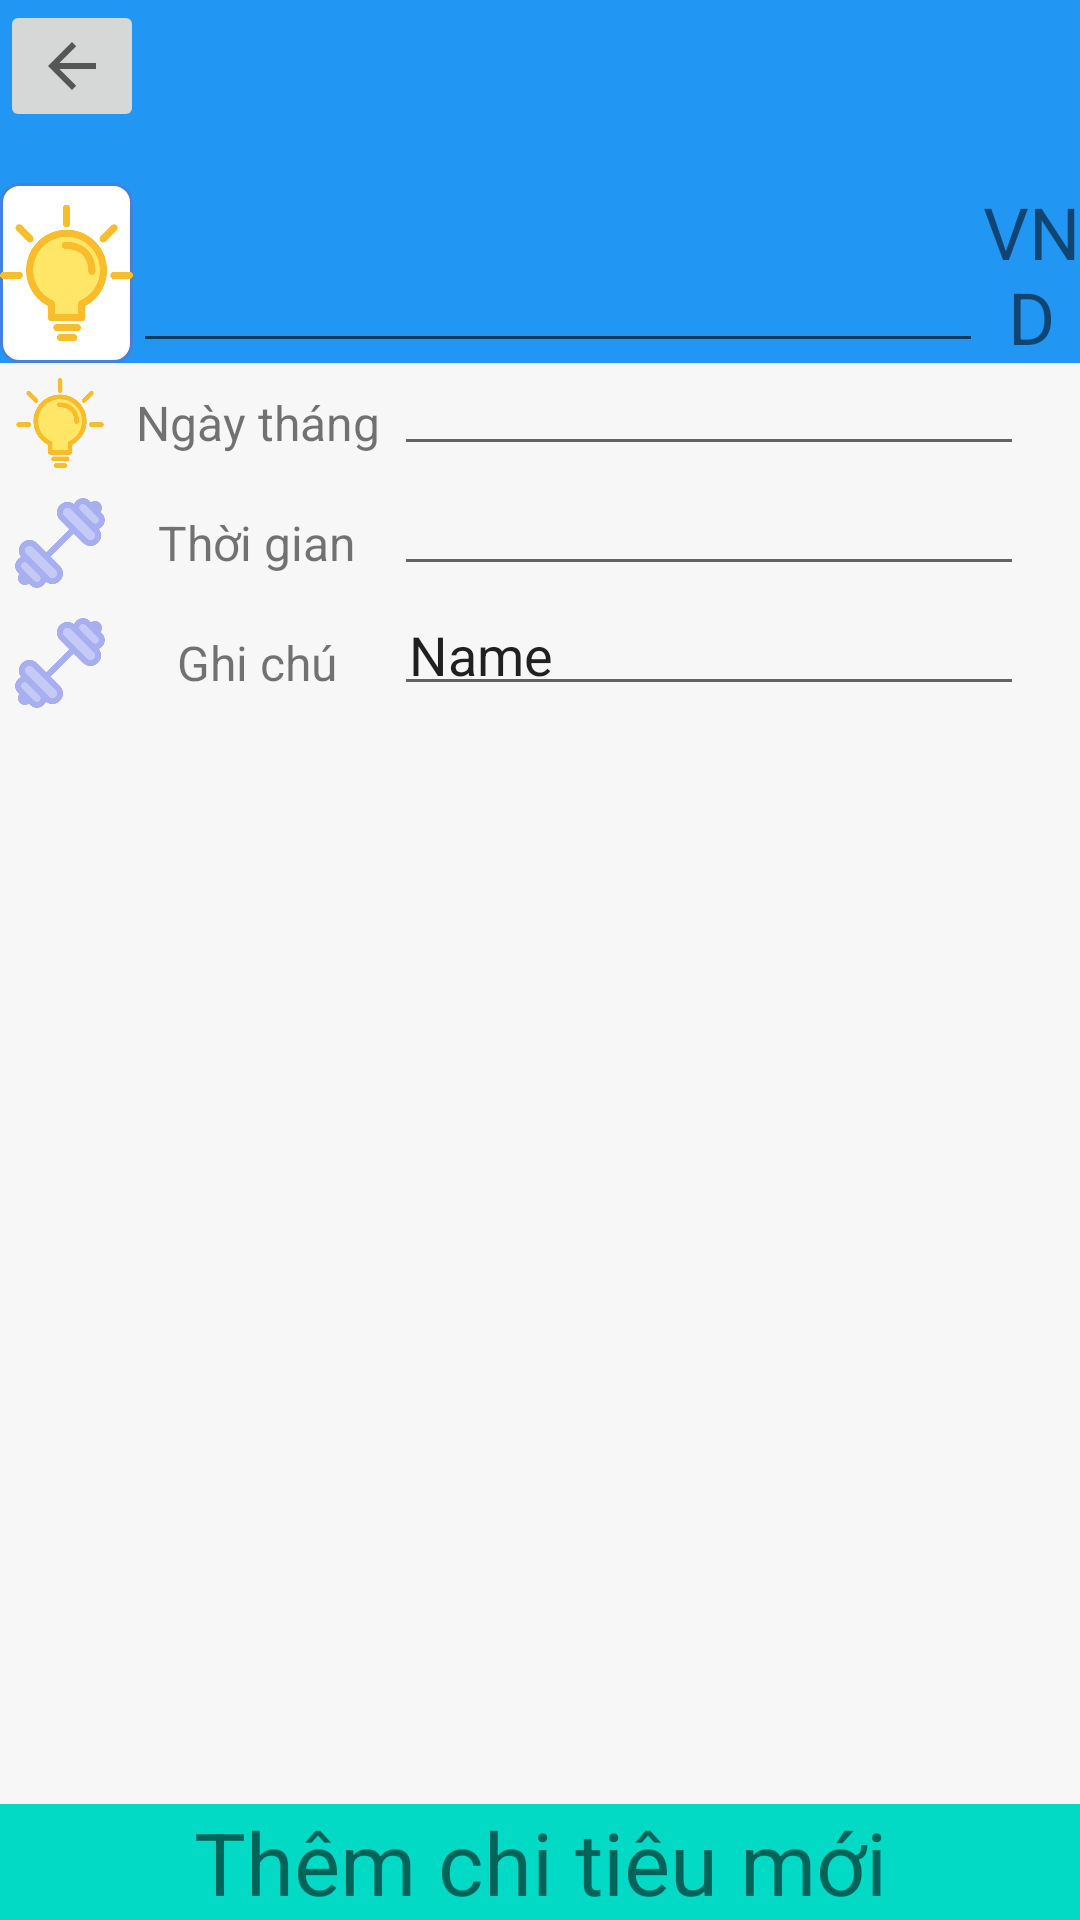

Write the Android layout XML for this screen, with the resource values it uses.
<!-- AndroidManifest.xml: application theme Theme.QLmoney -->
<!-- res/layout/nhap_du_lieu.xml -->
<?xml version="1.0" encoding="utf-8"?>
<androidx.constraintlayout.widget.ConstraintLayout xmlns:android="http://schemas.android.com/apk/res/android"
    xmlns:app="http://schemas.android.com/apk/res-auto"
    xmlns:tools="http://schemas.android.com/tools"
    android:layout_width="match_parent"
    android:layout_height="match_parent"
    android:background="#F7F7F7">

    <TextView
        android:id="@+id/textView_add2"
        android:layout_width="0dp"
        android:layout_height="wrap_content"
        android:background="@color/teal_200"
        android:gravity="center|center_vertical"
        android:text="Thêm chi tiêu mới"
        android:textSize="29sp"
        app:layout_constraintBottom_toBottomOf="parent"
        app:layout_constraintEnd_toEndOf="parent"
        app:layout_constraintStart_toStartOf="parent" />

    <TextView
        android:id="@+id/textView3"
        android:layout_width="413dp"
        android:layout_height="121dp"
        android:background="#2196F3"
        app:layout_constraintEnd_toEndOf="parent"
        app:layout_constraintStart_toStartOf="parent"
        app:layout_constraintTop_toTopOf="parent" />

    <ImageButton
        android:id="@+id/imageButton2"
        android:layout_width="wrap_content"
        android:layout_height="wrap_content"
        app:layout_constraintStart_toStartOf="parent"
        app:layout_constraintTop_toTopOf="parent"
        app:srcCompat="?attr/actionModeCloseDrawable" />

    <LinearLayout
        android:id="@+id/linearLayout"
        android:layout_width="wrap_content"
        android:layout_height="wrap_content"
        android:orientation="horizontal"
        app:layout_constraintBottom_toBottomOf="@+id/textView3"
        app:layout_constraintEnd_toEndOf="parent">

        <ImageView
            android:id="@+id/imageView_nganh"
            android:layout_width="60dp"
            android:layout_height="60dp"
            android:layout_weight="1"
            android:background="@drawable/bg_switch"
            app:srcCompat="@drawable/_2" />

        <EditText
            android:id="@+id/editText_Value"
            android:layout_width="wrap_content"
            android:layout_height="match_parent"
            android:ems="10"
            android:inputType="number"
            android:textAlignment="textEnd"
            android:textSize="24sp" />

        <TextView
            android:id="@+id/textView"
            android:layout_width="wrap_content"
            android:layout_height="match_parent"
            android:layout_weight="1"
            android:gravity="center"
            android:text="VND"
            android:textAlignment="center"
            android:textSize="24sp" />
    </LinearLayout>

    <TableLayout
        android:layout_width="0dp"
        android:layout_height="wrap_content"
        android:orientation="vertical"
        app:layout_constraintEnd_toEndOf="parent"
        app:layout_constraintStart_toStartOf="parent"
        app:layout_constraintTop_toBottomOf="@+id/textView3">

        <TableRow
            android:layout_width="match_parent"
            android:layout_height="match_parent">

            <ImageView
                android:id="@+id/imageView"
                android:layout_width="40dp"
                android:layout_height="40dp"
                android:padding="5dp"
                app:srcCompat="@drawable/_2" />

            <TextView
                android:id="@+id/textView2"
                android:layout_width="wrap_content"
                android:layout_height="match_parent"
                android:gravity="center"
                android:padding="5dp"
                android:text="Ngày tháng"
                android:textAlignment="center"
                android:textSize="16sp" />

            <EditText
                android:id="@+id/editTextDate_2"
                android:layout_width="wrap_content"
                android:layout_height="wrap_content"
                android:ems="10"
                android:inputType="date"
                android:padding="5dp" />
        </TableRow>

        <TableRow
            android:layout_width="match_parent"
            android:layout_height="match_parent">

            <ImageView
                android:id="@+id/imageView2"
                android:layout_width="40dp"
                android:layout_height="40dp"
                android:padding="5dp"
                app:srcCompat="@drawable/edm" />

            <TextView
                android:id="@+id/textView8"
                android:layout_width="wrap_content"
                android:layout_height="match_parent"
                android:gravity="center"
                android:padding="5dp"
                android:text="Thời gian"
                android:textAlignment="center"
                android:textSize="16sp" />

            <EditText
                android:id="@+id/editTextTime_2"
                android:layout_width="wrap_content"
                android:layout_height="wrap_content"
                android:ems="10"
                android:inputType="time"
                android:padding="5dp" />
        </TableRow>

        <TableRow
            android:layout_width="match_parent"
            android:layout_height="match_parent">

            <ImageView
                android:id="@+id/imageView2"
                android:layout_width="40dp"
                android:layout_height="40dp"
                android:padding="5dp"
                app:srcCompat="@drawable/edm" />

            <TextView
                android:id="@+id/textView8"
                android:layout_width="wrap_content"
                android:layout_height="match_parent"
                android:gravity="center"
                android:padding="5dp"
                android:text="Ghi chú"
                android:textAlignment="center"
                android:textSize="16sp" />

            <EditText
                android:id="@+id/editTextTextPersonName"
                android:layout_width="wrap_content"
                android:layout_height="wrap_content"
                android:ems="10"
                android:inputType="textPersonName"
                android:padding="5dp"
                android:text="Name" />
        </TableRow>
    </TableLayout>

</androidx.constraintlayout.widget.ConstraintLayout>
<!-- resources referenced by this layout -->
<resources>
  <color name="teal_200">#FF03DAC5</color>
  <!-- drawable _2: png bitmap (drawable, 20196 bytes) -->
  <!-- drawable bg_switch (drawable) -->
  <?xml version="1.0" encoding="utf-8"?>
  <shape xmlns:android="http://schemas.android.com/apk/res/android"
      android:shape="rectangle">
      <solid android:color="@color/white" />
      <corners android:radius="6dp" />
      <stroke
          android:width="1dp"
          android:color="#4282DC" />
  </shape>
  <!-- drawable edm: png bitmap (drawable, 15275 bytes) -->
  <style name="Theme.QLmoney" parent="Theme.MaterialComponents.DayNight.DarkActionBar">
          
          <item name="colorPrimary">@color/purple_500</item>
          <item name="colorPrimaryVariant">@color/purple_700</item>
          <item name="colorOnPrimary">@color/purple_200</item>
          
          <item name="colorSecondary">@color/teal_200</item>
          <item name="colorSecondaryVariant">@color/teal_700</item>
          <item name="colorOnSecondary">#642424</item>
          
          <item name="android:statusBarColor">?attr/colorPrimaryVariant</item>
          
      </style>
  <color name="white">#FFFFFFFF</color>
  <color name="purple_500">#FF6200EE</color>
  <color name="purple_700">#FF3700B3</color>
  <color name="purple_200">#FFBB86FC</color>
  <color name="teal_700">#FF018786</color>
</resources>
